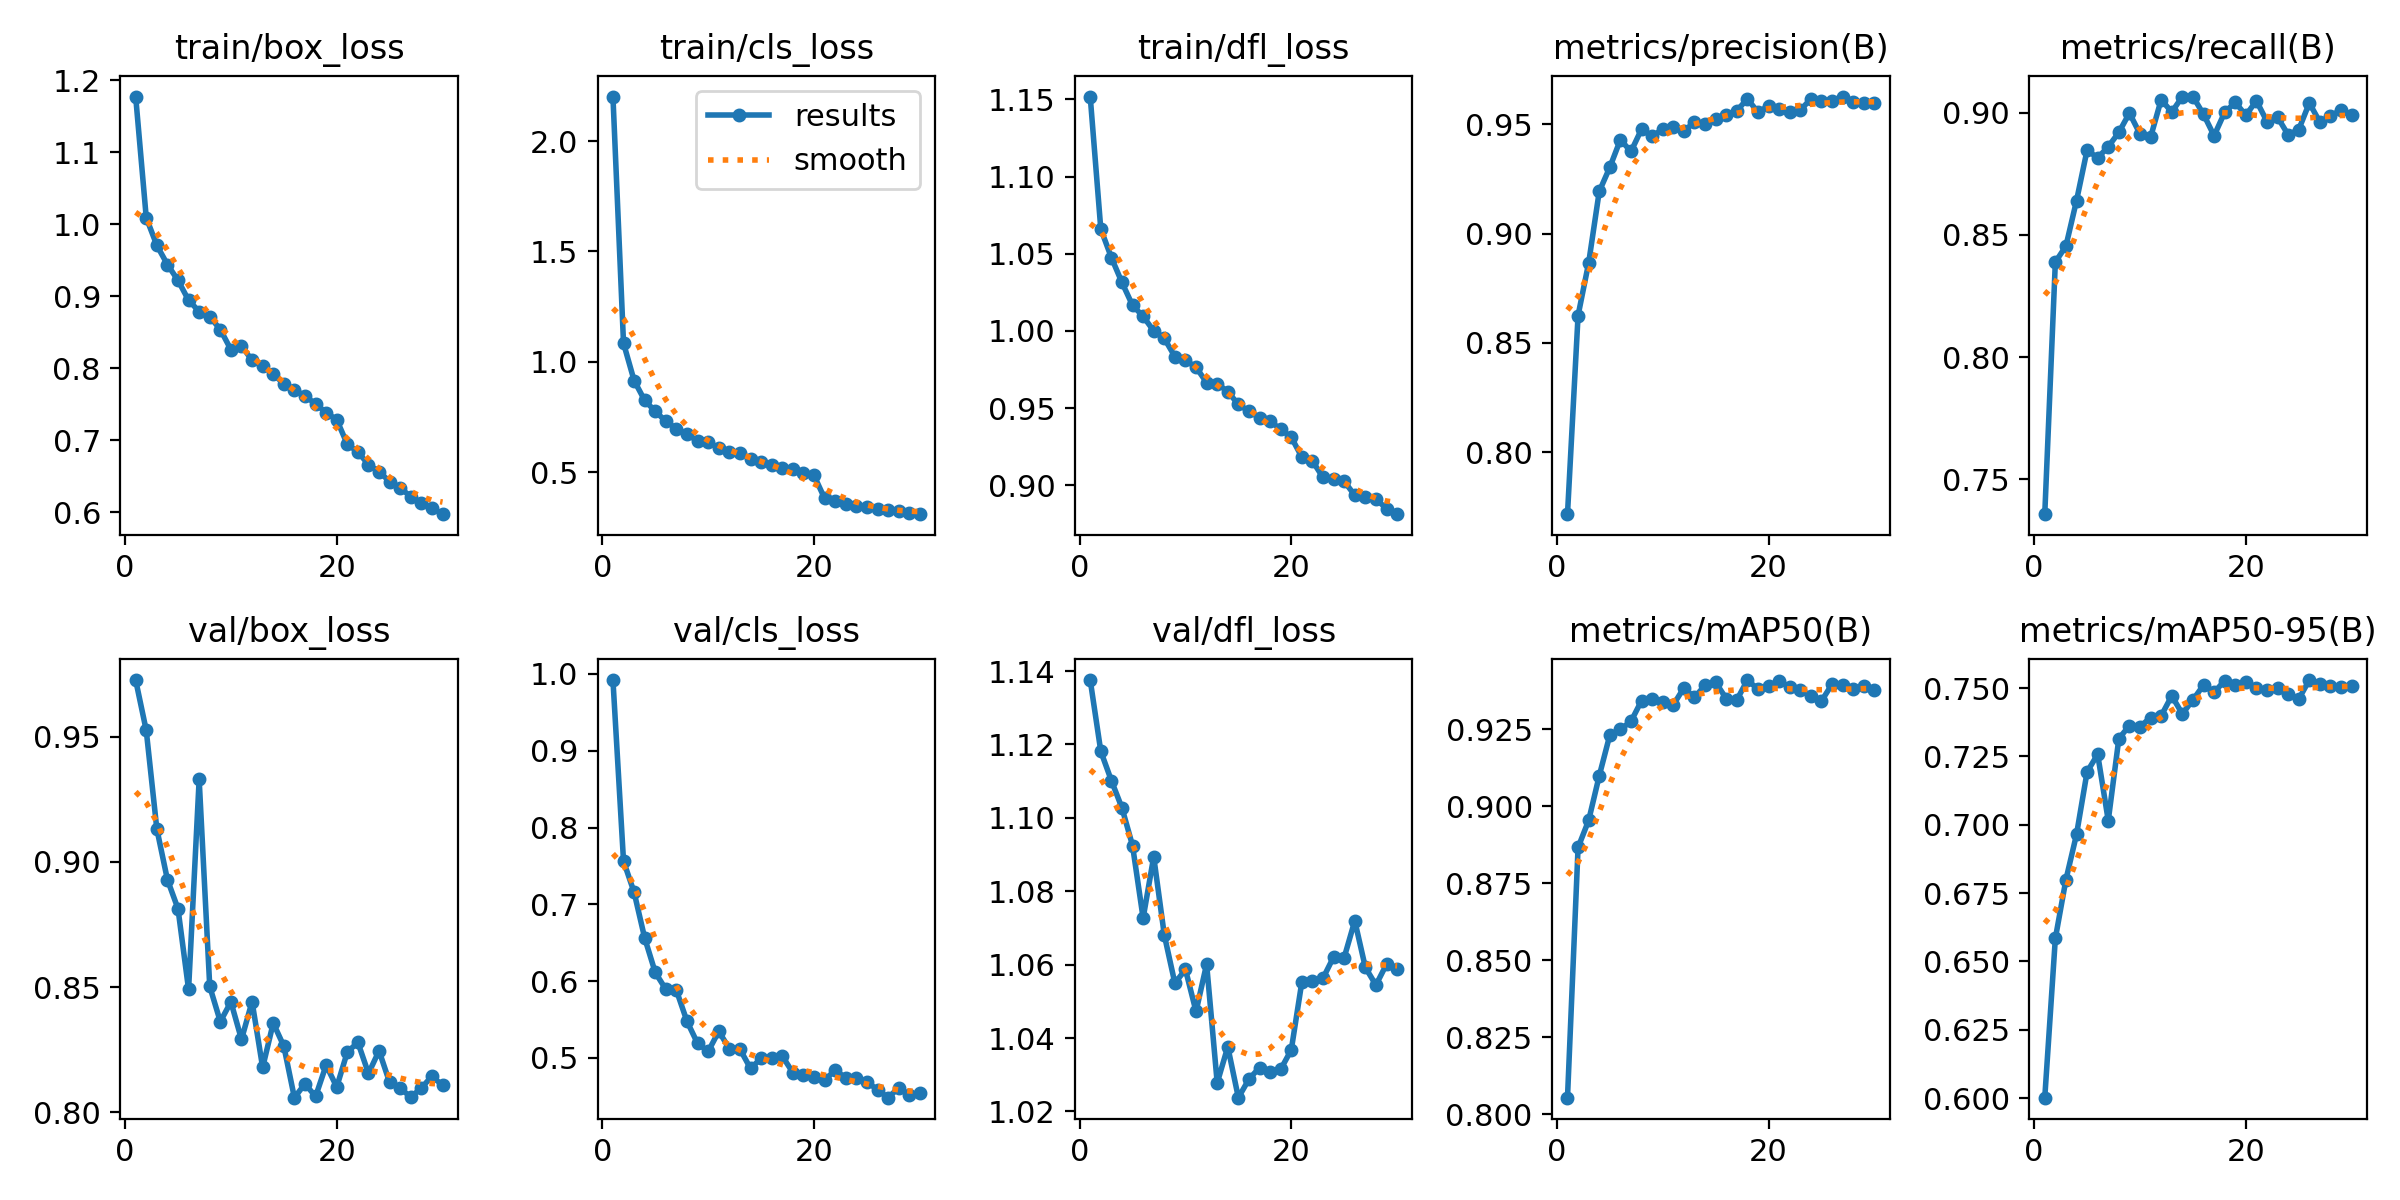

The table this chart was drawn from, first rows:
epoch, time, train/box_loss, train/cls_loss, train/dfl_loss, metrics/precision(B), metrics/recall(B), metrics/mAP50(B), metrics/mAP50-95(B), val/box_loss, val/cls_loss, val/dfl_loss, lr/pg0, lr/pg1, lr/pg2
1, 257.8, 1.177, 2.202, 1.152, 0.7716, 0.7358, 0.8054, 0.6001, 0.9727, 0.9921, 1.138, 7.22398e-05, 7.22398e-05, 7.22398e-05
2, 511.8, 1.009, 1.084, 1.066, 0.8625, 0.8389, 0.8866, 0.6584, 0.9526, 0.7563, 1.118, 0.0001398, 0.0001398, 0.0001398
3, 764.4, 0.9707, 0.9148, 1.048, 0.8865, 0.8455, 0.8954, 0.6799, 0.9132, 0.7157, 1.11, 0.0002026, 0.0002026, 0.0002026
4, 1016, 0.9439, 0.8248, 1.031, 0.9193, 0.864, 0.9099, 0.6965, 0.8929, 0.6561, 1.103, 0.0001955, 0.0001955, 0.0001955
5, 1269, 0.922, 0.7751, 1.017, 0.9303, 0.8847, 0.9231, 0.7194, 0.8813, 0.6112, 1.092, 0.0001884, 0.0001884, 0.0001884
6, 1521, 0.8944, 0.7301, 1.009, 0.9429, 0.8815, 0.9249, 0.7258, 0.849, 0.5893, 1.073, 0.0001812, 0.0001812, 0.0001812
7, 1773, 0.8787, 0.6963, 1, 0.9375, 0.8861, 0.9275, 0.7015, 0.933, 0.5879, 1.089, 0.000174, 0.000174, 0.000174
8, 2025, 0.8716, 0.6722, 0.9952, 0.9478, 0.8919, 0.9343, 0.7315, 0.8502, 0.5475, 1.068, 0.0001669, 0.0001669, 0.0001669
9, 2277, 0.8537, 0.6402, 0.9834, 0.9445, 0.8999, 0.9349, 0.7363, 0.8362, 0.5189, 1.055, 0.0001597, 0.0001597, 0.0001597
10, 2529, 0.8258, 0.6339, 0.981, 0.9478, 0.8913, 0.9339, 0.7359, 0.8441, 0.5084, 1.059, 0.0001526, 0.0001526, 0.0001526
11, 2781, 0.8312, 0.611, 0.9765, 0.9487, 0.89, 0.9329, 0.7392, 0.8291, 0.5346, 1.047, 0.0001454, 0.0001454, 0.0001454
12, 3033, 0.8108, 0.5912, 0.9666, 0.9468, 0.9053, 0.9384, 0.7399, 0.8442, 0.5121, 1.06, 0.0001382, 0.0001382, 0.0001382
13, 3285, 0.8031, 0.5853, 0.9658, 0.9511, 0.9003, 0.9354, 0.7472, 0.8178, 0.5114, 1.028, 0.0001311, 0.0001311, 0.0001311
14, 3537, 0.7923, 0.5591, 0.9607, 0.95, 0.9066, 0.9392, 0.7406, 0.8356, 0.4863, 1.038, 0.0001239, 0.0001239, 0.0001239
15, 3789, 0.778, 0.5466, 0.9524, 0.9523, 0.9066, 0.9402, 0.7457, 0.8264, 0.4993, 1.024, 0.0001167, 0.0001167, 0.0001167
16, 4041, 0.7704, 0.5308, 0.9479, 0.9542, 0.8994, 0.9349, 0.7511, 0.8058, 0.4995, 1.029, 0.0001096, 0.0001096, 0.0001096
17, 4294, 0.7612, 0.5203, 0.9437, 0.9562, 0.8906, 0.9345, 0.7484, 0.8113, 0.5022, 1.032, 0.0001024, 0.0001024, 0.0001024
18, 4546, 0.7506, 0.5124, 0.9415, 0.9616, 0.9001, 0.9409, 0.7528, 0.8062, 0.481, 1.031, 9.5263e-05, 9.5263e-05, 9.5263e-05
19, 4798, 0.7383, 0.4969, 0.9363, 0.9555, 0.9042, 0.938, 0.7512, 0.8188, 0.4783, 1.031, 8.8102e-05, 8.8102e-05, 8.8102e-05
20, 5050, 0.7284, 0.4846, 0.9311, 0.9584, 0.899, 0.9391, 0.7522, 0.81, 0.4745, 1.037, 8.0941e-05, 8.0941e-05, 8.0941e-05
21, 5300, 0.6944, 0.3806, 0.9183, 0.9569, 0.9049, 0.9406, 0.7501, 0.824, 0.4716, 1.055, 7.378e-05, 7.378e-05, 7.378e-05
22, 5550, 0.6837, 0.3688, 0.9157, 0.9558, 0.8964, 0.9387, 0.7495, 0.8278, 0.4836, 1.055, 6.6619e-05, 6.6619e-05, 6.6619e-05
23, 5800, 0.6662, 0.3557, 0.9051, 0.9565, 0.8982, 0.9377, 0.75, 0.8155, 0.4743, 1.056, 5.9458e-05, 5.9458e-05, 5.9458e-05
24, 6050, 0.6564, 0.3478, 0.904, 0.9616, 0.891, 0.9358, 0.7478, 0.8245, 0.4734, 1.062, 5.2297e-05, 5.2297e-05, 5.2297e-05
25, 6300, 0.6425, 0.3411, 0.9027, 0.9605, 0.8931, 0.9341, 0.746, 0.8118, 0.4688, 1.062, 4.5136e-05, 4.5136e-05, 4.5136e-05
26, 6550, 0.6335, 0.3337, 0.8935, 0.9608, 0.904, 0.9396, 0.753, 0.8095, 0.4585, 1.072, 3.7975e-05, 3.7975e-05, 3.7975e-05
27, 6800, 0.6217, 0.3261, 0.8924, 0.9627, 0.8961, 0.9392, 0.7516, 0.806, 0.4482, 1.059, 3.0814e-05, 3.0814e-05, 3.0814e-05
28, 7050, 0.6123, 0.3211, 0.8911, 0.96, 0.8987, 0.9379, 0.7507, 0.8097, 0.461, 1.054, 2.3653e-05, 2.3653e-05, 2.3653e-05
29, 7302, 0.6056, 0.3132, 0.8849, 0.9596, 0.9011, 0.9389, 0.7504, 0.8144, 0.4518, 1.06, 1.6492e-05, 1.6492e-05, 1.6492e-05
30, 7552, 0.5973, 0.3089, 0.8813, 0.9597, 0.8992, 0.9379, 0.7508, 0.8107, 0.4543, 1.059, 9.331e-06, 9.331e-06, 9.331e-06
